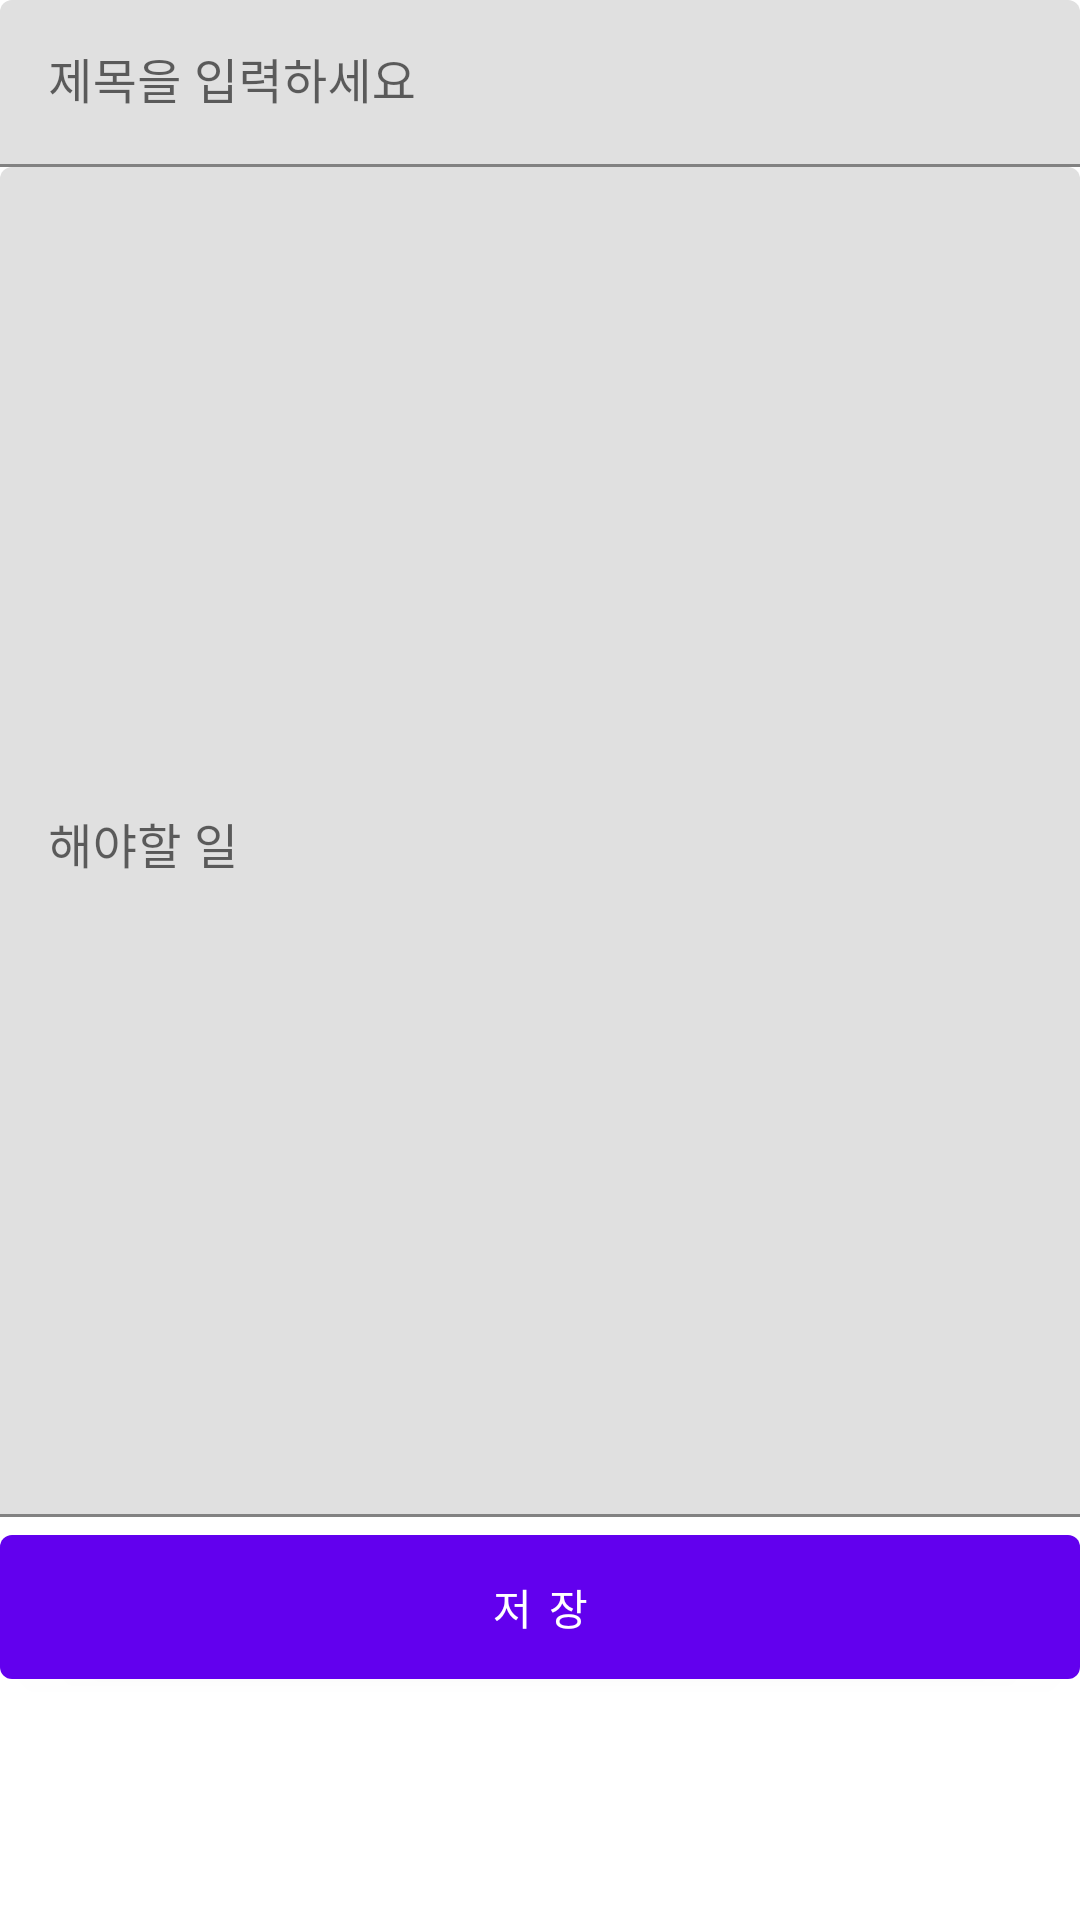

Write the Android layout XML for this screen, with the resource values it uses.
<!-- AndroidManifest.xml: application theme Theme.SimpleKoinExample -->
<!-- res/layout/activity_add_todo.xml -->
<?xml version="1.0" encoding="utf-8"?>
<layout
    xmlns:android="http://schemas.android.com/apk/res/android"
    xmlns:app="http://schemas.android.com/apk/res-auto"
    xmlns:tools="http://schemas.android.com/tools">

    <LinearLayout
        android:layout_width="match_parent"
        android:layout_height="match_parent"
        android:orientation="vertical"
        >

        <com.google.android.material.textfield.TextInputLayout
            android:id="@+id/til_todo_title"
            android:layout_width="match_parent"
            android:layout_height="wrap_content">

            <com.google.android.material.textfield.TextInputEditText
                android:id="@+id/et_todo_title"
                android:layout_width="match_parent"
                android:layout_height="wrap_content"
                android:hint="제목을 입력하세요"
                />

        </com.google.android.material.textfield.TextInputLayout>

        <com.google.android.material.textfield.TextInputLayout
            android:id="@+id/til_todo_conent"
            android:layout_width="match_parent"
            android:layout_height="450dp">

            <EditText
                android:id="@+id/et_todo_content"
                android:layout_width="match_parent"
                android:layout_height="match_parent"
                android:hint="해야할 일"
                android:gravity="top"
                android:inputType="textMultiLine|textFilter"
                />

        </com.google.android.material.textfield.TextInputLayout>

        <com.google.android.material.button.MaterialButton
            android:id="@+id/btn_todo_save"
            android:layout_width="match_parent"
            android:layout_height="60dp"
            android:text="저 장"
            >

        </com.google.android.material.button.MaterialButton>

    </LinearLayout>

</layout>
<!-- resources referenced by this layout -->
<resources>
  <style name="Theme.SimpleKoinExample" parent="Theme.MaterialComponents.DayNight.DarkActionBar">
          
          <item name="colorPrimary">@color/purple_500</item>
          <item name="colorPrimaryVariant">@color/purple_700</item>
          <item name="colorOnPrimary">@color/white</item>
          
          <item name="colorSecondary">@color/purple_500</item>
          <item name="colorSecondaryVariant">@color/teal_700</item>
          <item name="colorOnSecondary">@color/black</item>
          
          <item name="android:statusBarColor" tools:targetApi="l">?attr/colorPrimaryVariant</item>
          
      </style>
  <!-- not gathered from this repository: default colours our renderer supplied (Android Studio template values) -->
  <color name="purple_500">#FF6200EE</color>
  <color name="purple_700">#FF3700B3</color>
  <color name="teal_700">#FF018786</color>
  <color name="black">#FF000000</color>
  <color name="white">#FFFFFFFF</color>
</resources>
